Labelled photos from "duke2D_for_CNN", an image-classification folder in Coohrentiin/BIO583_Detection_of_retinal_diseases. The possible labels are: amd, normal.

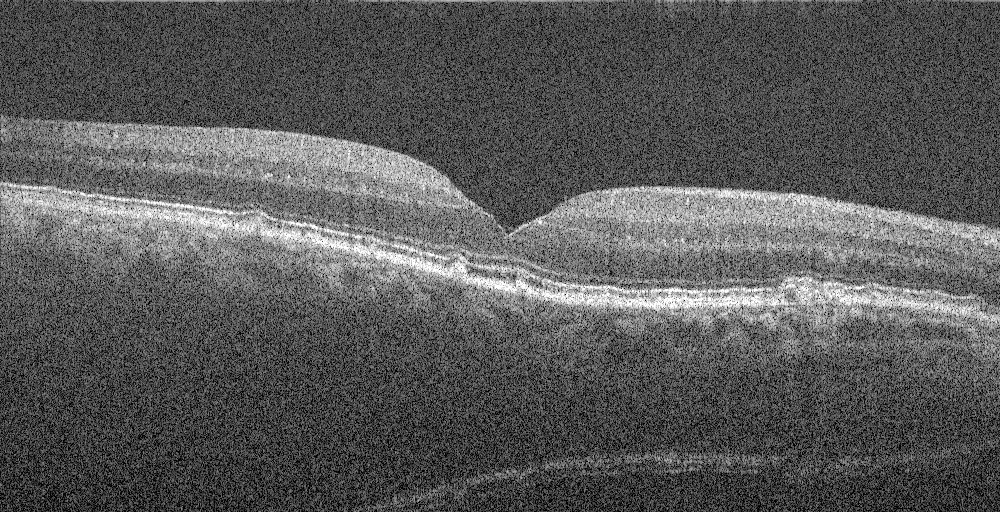
Label: amd

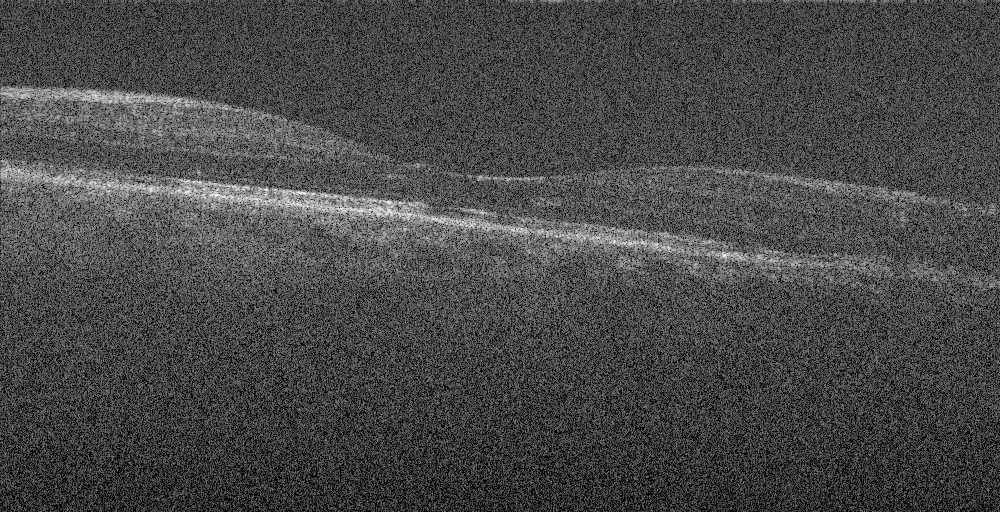
Label: amd

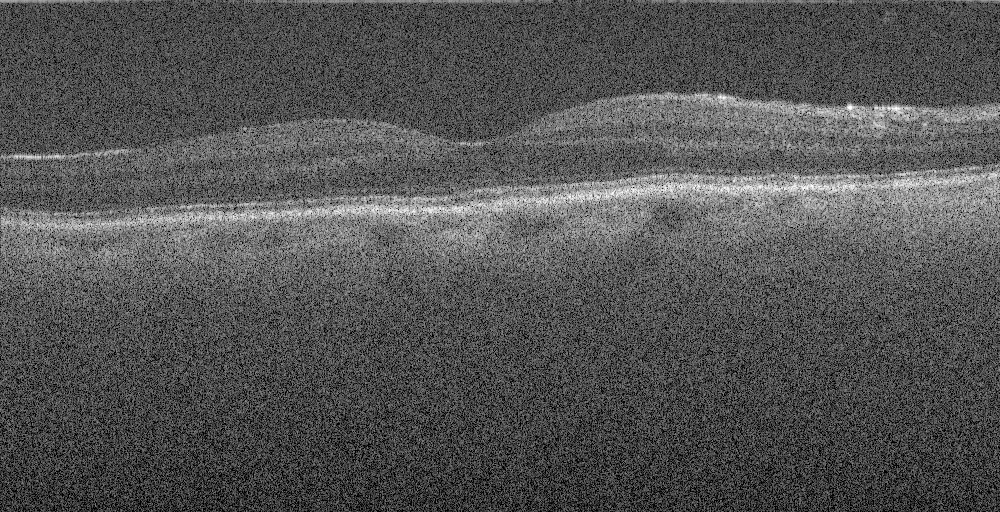
Label: amd

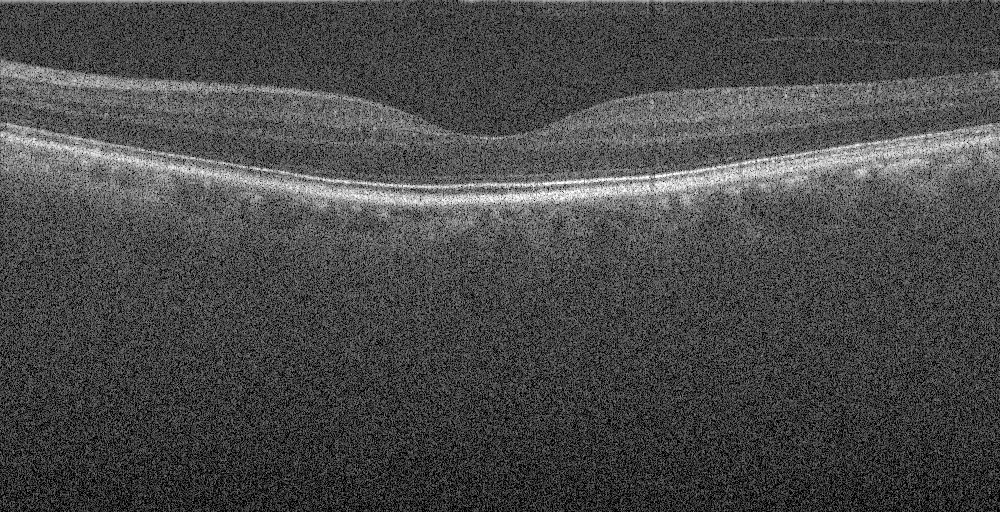
Label: normal

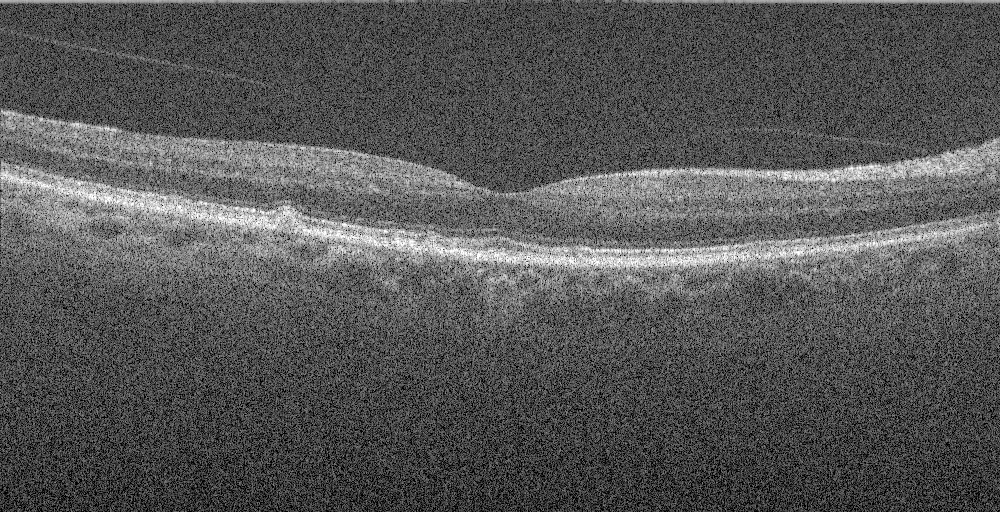
Label: amd

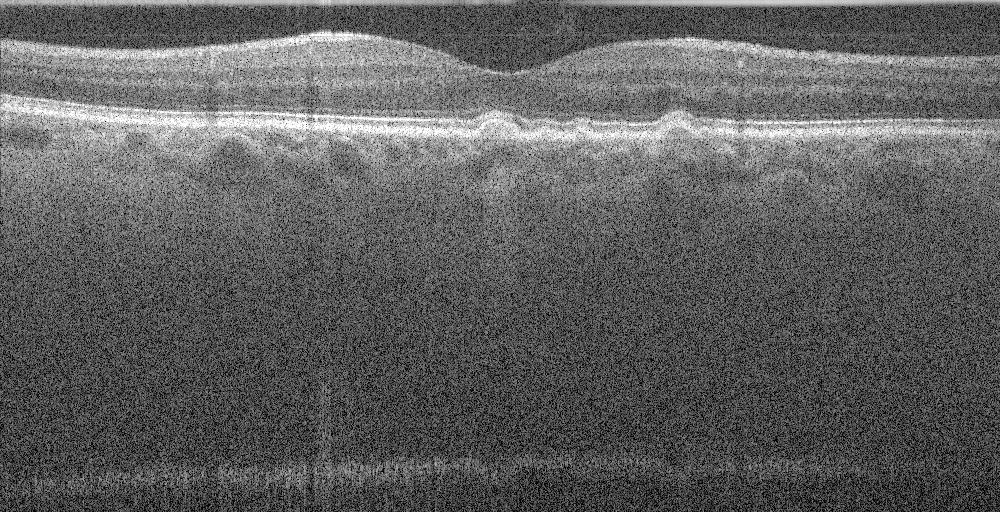
Label: amd
